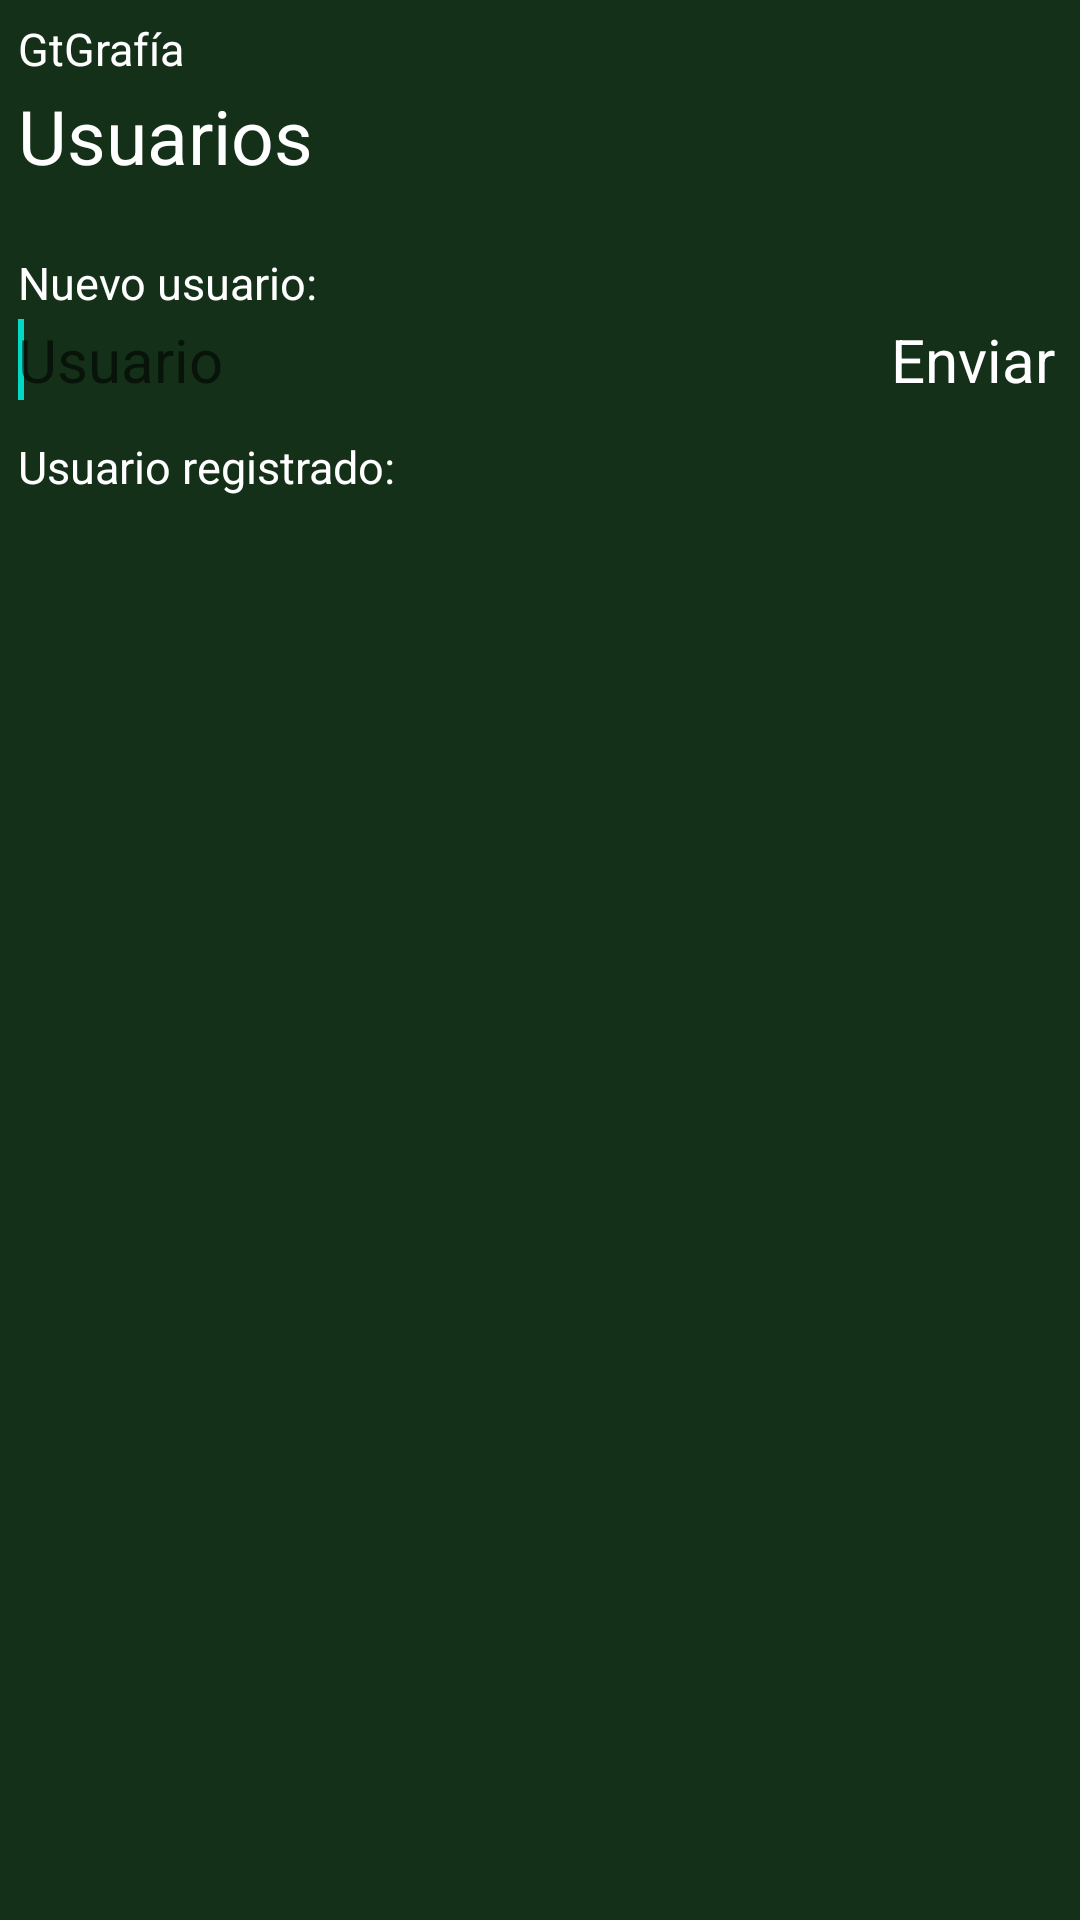

Produce the Android XML layout that renders to this screen, including the resource entries it uses.
<!-- AndroidManifest.xml: fallback theme Theme.MaterialComponents.DayNight.NoActionBar -->
<!-- res/layout/activity_usuario.xml -->
<RelativeLayout xmlns:android="http://schemas.android.com/apk/res/android"
    xmlns:tools="http://schemas.android.com/tools"
    style="@style/relativeView"
    tools:context="${relativePackage}.${activityClass}" >

    <TextView
        android:id="@+id/textAplicacionUsuario"
        style="@style/textAplicacion"
        android:text="@string/app_name" />

    <TextView
        android:id="@+id/textTituloUsuario"
        style="@style/textTitulo"
        android:layout_below="@+id/textAplicacionUsuario"
        android:text="@string/title_activity_usuario" />
    
	<TextView
	    android:id="@+id/textNuevoUsuario"
	    style="@style/textSubtitulo"	    
	    android:layout_below="@+id/textTituloUsuario"
	    android:text="@string/text_nuevo_usuario" />

	<LinearLayout
	    android:id="@+id/layoutEnviarUsuario"
	    style="@style/linearLayout"
	    android:layout_below="@+id/textNuevoUsuario" >
    
	    <EditText
		    android:id="@+id/editNombreUsuario"
		    style="@style/editTexto"
		    android:layout_weight=".8"
		    android:layout_width="0dp" 
		    android:layout_marginBottom="10dp"
		    android:hint="@string/hint_nuevo_usuario" >
	    
	    	<requestFocus />
	    </EditText>
		
		<TextView
		    android:id="@+id/textEnviarUsuario"
		   	style="@style/textItem"	
		    android:layout_width="0dp" 
		    android:layout_weight=".2"
		    android:layout_marginBottom="10dp"
		    android:onClick="insertarNombre"
		    android:text="@string/text_enviar_usuario" />
	    
	</LinearLayout>
	
	<TextView
	    android:id="@+id/textViejoUsuario"
	    style="@style/textSubtitulo"	    
	    android:layout_below="@+id/layoutEnviarUsuario"
	    android:text="@string/text_viejo_usuario" />

	<ListView
	    android:id="@+id/listUsuariosUsuario"
		style="@style/listOpciones"	
	    android:layout_below="@+id/textViejoUsuario" >

	</ListView>

</RelativeLayout>
<!-- resources referenced by this layout -->
<resources>
  <string name="app_name">GtGrafía</string>
  <string name="hint_nuevo_usuario">Usuario</string>
  <string name="text_enviar_usuario">Enviar</string>
  <string name="text_nuevo_usuario">Nuevo usuario:</string>
  <string name="text_viejo_usuario">Usuario registrado:</string>
  <string name="title_activity_usuario">Usuarios</string>
  <style name="editTexto" parent="@style/editText">
  		        
  		</style>
  <style name="linearLayout" parent="@style/view">
  	        
  	        <item name="android:layout_height">wrap_content</item>
  	        
  	        
          	<item name="android:textColor">@color/view_fondo</item>
  	    </style>
  <style name="listOpciones" parent="@style/listView">
  		        
  		</style>
  <style name="relativeView" parent="@style/view">
  	        
  	        <item name="android:background">@color/view_fondo</item>			
  	    </style>
  <style name="textAplicacion" parent="@style/textCabecera">
  	    	    
  		        <item name="android:layout_alignParentTop">true</item>
  		        
  		        
  		        <item name="android:layout_marginTop">5dp</item>
  		        
  		        
          		<item name="android:textColor">@color/text_aplicacion</item>
  		        
  		        
  		        <item name="android:textSize">15sp</item>
  		    </style>
  <style name="textSubtitulo" parent="@style/textCuerpo">
  		        
  		        <item name="android:textSize">15sp</item>
  		        
  		        
          		<item name="android:textColor">@color/text_subtitulo</item>
  		    </style>
  <style name="textTitulo" parent="@style/textCabecera">
  		        
  		        <item name="android:layout_marginBottom">20dp</item>
  		        
  		        
          		<item name="android:textColor">@color/text_titulo</item>
  		        
  		        
  		        <item name="android:textSize">25sp</item>
  		    </style>
  <style name="view">
          
          <item name="android:layout_width">match_parent</item>
          <item name="android:layout_height">match_parent</item>
      </style>
  <color name="view_fondo">#143019</color>
  <style name="listView">	
          
          <item name="android:layout_width">match_parent</item>
          <item name="android:layout_height">wrap_content</item>
          
          
          <item name="android:layout_alignParentLeft">true</item>
          
          
          <item name="android:background">@color/list_fondo</item>
          
          
          <item name="android:padding">1dp</item>
  	    
  	    
  	    <item name="android:cacheColorHint">#00000000</item>
      </style>
  <style name="textCabecera" parent="@style/textView">
      	    
  	        <item name="android:layout_marginLeft">5dp</item>	        
  	    </style>
  <color name="text_aplicacion">#ffffff</color>
  <style name="textCuerpo" parent="@style/textView">
  		    
  	        <item name="android:layout_marginLeft">5dp</item>
  	        
  	        
  	        <item name="android:textSize">20sp</item>
  	    </style>
  <color name="text_item">#ffffff</color>
  <color name="text_subtitulo">#ffffff</color>
  <color name="text_titulo">#ffffff</color>
  <color name="edit_texto">#ffffff</color>
  <color name="edit_fondo">#143019</color>
  <color name="list_fondo">#143019</color>
  <style name="textView">
          
          <item name="android:layout_width">wrap_content</item>
          <item name="android:layout_height">wrap_content</item>
          
          
          <item name="android:layout_alignParentLeft">true</item>
          
          
          <item name="android:textColor">@color/text</item>
          
          
          <item name="android:padding">1dp</item>
      </style>
  <color name="text">#ffffff</color>
</resources>
